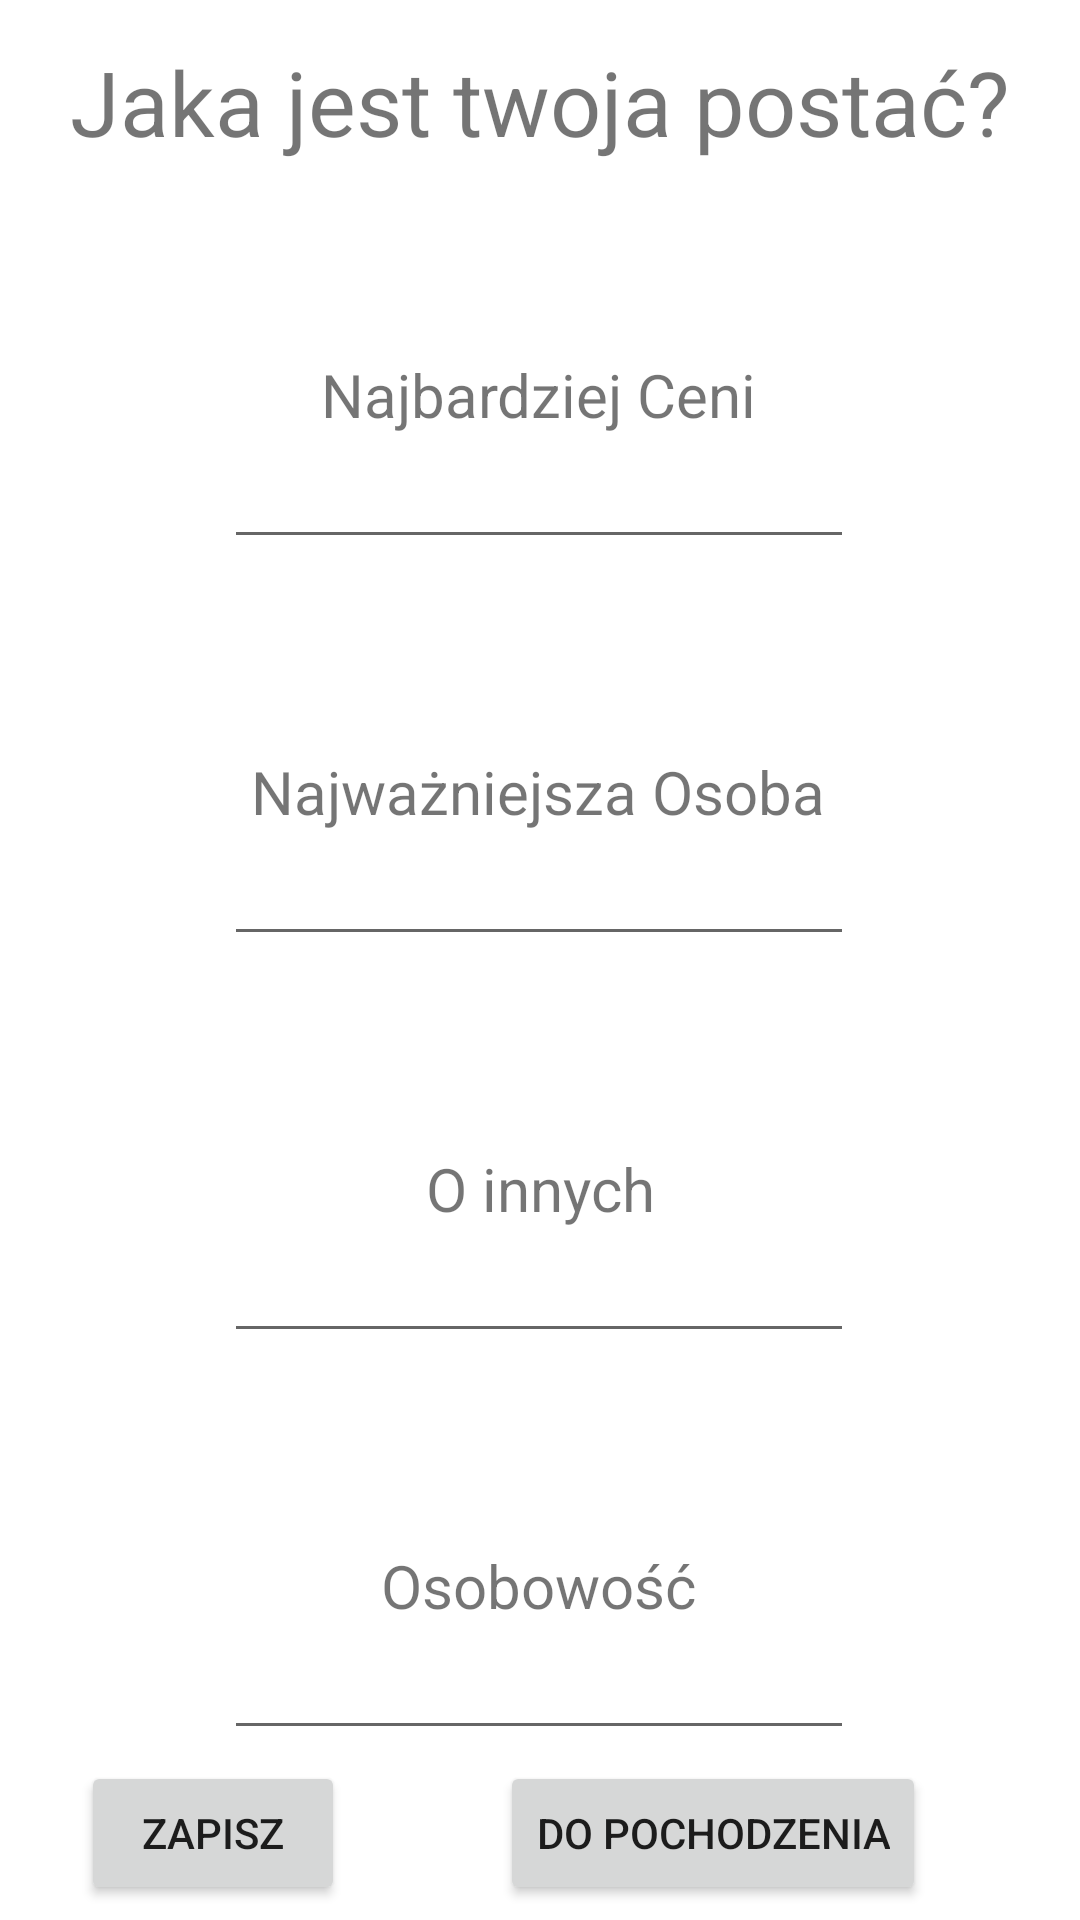

Layout XML and referenced resources for this Android screen:
<!-- AndroidManifest.xml: application theme Theme.ROLLapp -->
<!-- res/layout/activity_charakter.xml -->
<?xml version="1.0" encoding="utf-8"?>
<androidx.constraintlayout.widget.ConstraintLayout xmlns:android="http://schemas.android.com/apk/res/android"
    xmlns:app="http://schemas.android.com/apk/res-auto"
    xmlns:tools="http://schemas.android.com/tools"
    android:layout_width="match_parent"
    android:layout_height="match_parent"
    tools:context=".charakter">

    <TextView
        android:id="@+id/textView33"
        android:layout_width="wrap_content"
        android:layout_height="wrap_content"
        android:text="Jaka jest twoja postać?"
        android:textSize="30dp"
        app:layout_constraintBottom_toBottomOf="parent"
        app:layout_constraintEnd_toEndOf="parent"
        app:layout_constraintStart_toStartOf="parent"
        app:layout_constraintTop_toTopOf="parent"
        app:layout_constraintVertical_bias="0.023" />

    <TextView
        android:id="@+id/textView38"
        android:layout_width="wrap_content"
        android:layout_height="wrap_content"
        android:layout_marginTop="64dp"
        android:text="Najbardziej Ceni"
        android:textSize="20sp"
        app:layout_constraintBottom_toBottomOf="parent"
        app:layout_constraintEnd_toEndOf="parent"
        app:layout_constraintHorizontal_bias="0.498"
        app:layout_constraintStart_toStartOf="parent"
        app:layout_constraintTop_toBottomOf="@+id/textView33"
        app:layout_constraintVertical_bias="0.0" />

    <EditText
        android:id="@+id/najbardziejceni"
        android:layout_width="wrap_content"
        android:layout_height="wrap_content"
        android:ems="10"
        android:inputType="textPersonName"
        android:textAlignment="center"
        app:layout_constraintBottom_toBottomOf="parent"
        app:layout_constraintEnd_toEndOf="parent"
        app:layout_constraintHorizontal_bias="0.497"
        app:layout_constraintStart_toStartOf="parent"
        app:layout_constraintTop_toBottomOf="@+id/textView38"
        app:layout_constraintVertical_bias="0.0" />

    <TextView
        android:id="@+id/textView39"
        android:layout_width="wrap_content"
        android:layout_height="wrap_content"
        android:layout_marginTop="64dp"
        android:text="Najważniejsza Osoba"
        android:textSize="20sp"
        app:layout_constraintBottom_toBottomOf="parent"
        app:layout_constraintEnd_toEndOf="parent"
        app:layout_constraintHorizontal_bias="0.497"
        app:layout_constraintStart_toStartOf="parent"
        app:layout_constraintTop_toBottomOf="@+id/najbardziejceni"
        app:layout_constraintVertical_bias="0.0" />

    <EditText
        android:id="@+id/najwazniejszaosoba"
        android:layout_width="wrap_content"
        android:layout_height="wrap_content"
        android:ems="10"
        android:inputType="textPersonName"
        android:textAlignment="center"
        app:layout_constraintBottom_toBottomOf="parent"
        app:layout_constraintEnd_toEndOf="parent"
        app:layout_constraintHorizontal_bias="0.497"
        app:layout_constraintStart_toStartOf="parent"
        app:layout_constraintTop_toBottomOf="@+id/textView39"
        app:layout_constraintVertical_bias="0.0" />

    <TextView
        android:id="@+id/textView40"
        android:layout_width="wrap_content"
        android:layout_height="wrap_content"
        android:layout_marginTop="64dp"
        android:text="O innych"
        android:textSize="20sp"
        app:layout_constraintBottom_toBottomOf="parent"
        app:layout_constraintEnd_toEndOf="parent"
        app:layout_constraintStart_toStartOf="parent"
        app:layout_constraintTop_toBottomOf="@+id/najwazniejszaosoba"
        app:layout_constraintVertical_bias="0.0" />

    <EditText
        android:id="@+id/oinnych"
        android:layout_width="wrap_content"
        android:layout_height="wrap_content"
        android:ems="10"
        android:inputType="textPersonName"
        android:textAlignment="center"
        app:layout_constraintBottom_toBottomOf="parent"
        app:layout_constraintEnd_toEndOf="parent"
        app:layout_constraintHorizontal_bias="0.497"
        app:layout_constraintStart_toStartOf="parent"
        app:layout_constraintTop_toBottomOf="@+id/textView40"
        app:layout_constraintVertical_bias="0.0" />

    <TextView
        android:id="@+id/textView41"
        android:layout_width="wrap_content"
        android:layout_height="wrap_content"
        android:layout_marginTop="64dp"
        android:text="Osobowość"
        android:textSize="20sp"
        app:layout_constraintBottom_toBottomOf="parent"
        app:layout_constraintEnd_toEndOf="parent"
        app:layout_constraintHorizontal_bias="0.498"
        app:layout_constraintStart_toStartOf="parent"
        app:layout_constraintTop_toBottomOf="@+id/oinnych"
        app:layout_constraintVertical_bias="0.0" />

    <EditText
        android:id="@+id/osobowosc"
        android:layout_width="wrap_content"
        android:layout_height="wrap_content"
        android:ems="10"
        android:inputType="textPersonName"
        android:textAlignment="center"
        app:layout_constraintBottom_toBottomOf="parent"
        app:layout_constraintEnd_toEndOf="parent"
        app:layout_constraintHorizontal_bias="0.497"
        app:layout_constraintStart_toStartOf="parent"
        app:layout_constraintTop_toBottomOf="@+id/textView41"
        app:layout_constraintVertical_bias="0.0" />

    <Button
        android:id="@+id/zapiszcharakter"
        android:layout_width="wrap_content"
        android:layout_height="wrap_content"
        android:text="Zapisz"
        app:layout_constraintBottom_toBottomOf="parent"
        app:layout_constraintEnd_toEndOf="parent"
        app:layout_constraintHorizontal_bias="0.099"
        app:layout_constraintStart_toStartOf="parent"
        app:layout_constraintTop_toBottomOf="@+id/osobowosc"
        app:layout_constraintVertical_bias="0.428" />

    <Button
        android:id="@+id/dociala"
        android:layout_width="wrap_content"
        android:layout_height="wrap_content"
        android:text="Do pochodzenia"
        app:layout_constraintBottom_toBottomOf="parent"
        app:layout_constraintEnd_toEndOf="parent"
        app:layout_constraintVertical_bias="0.428"
        app:layout_constraintStart_toEndOf="@+id/zapiszcharakter"
        app:layout_constraintTop_toBottomOf="@+id/osobowosc" />

</androidx.constraintlayout.widget.ConstraintLayout>
<!-- resources referenced by this layout -->
<resources>
  <style name="Theme.ROLLapp" parent="Theme.MaterialComponents.DayNight.DarkActionBar">
          
          <item name="colorPrimary">#7F0000</item>
          <item name="colorPrimaryVariant">@color/purple_700</item>
          <item name="colorOnPrimary">@color/white</item>
          
          <item name="colorSecondary">@color/teal_200</item>
          <item name="colorSecondaryVariant">@color/teal_700</item>
          <item name="colorOnSecondary">@color/black</item>
          
          <item name="android:statusBarColor">?attr/colorPrimaryVariant</item>
          
      </style>
  <!-- not gathered from this repository: default colours our renderer supplied (Android Studio template values) -->
  <color name="purple_700">#FF3700B3</color>
  <color name="teal_200">#FF03DAC5</color>
  <color name="teal_700">#FF018786</color>
  <color name="black">#FF000000</color>
  <color name="white">#FFFFFFFF</color>
</resources>
